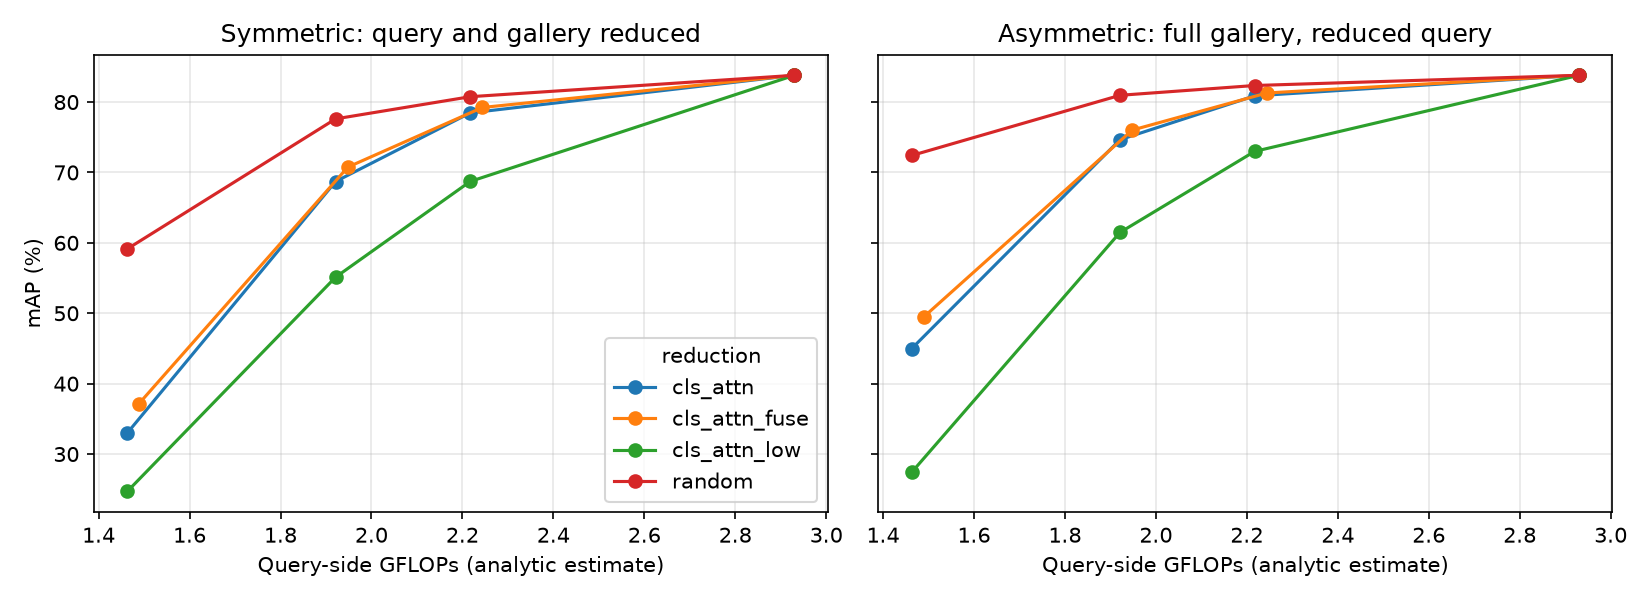

Source data for this figure (header and first rows):
mode, keep, final_tokens, gflops, img_s, sym_mAP, sym_R1, asym_mAP, asym_R1, q_cos
none, 1.0, 129, 2.93, 9022, 83.8, 93.91, 83.8, 93.91, 1.0
cls_attn, 0.8, 68, 2.217, 12097, 78.46, 91.81, 80.88, 92.25, 0.9317
cls_attn, 0.7, 46, 1.921, 13763, 68.71, 86.85, 74.65, 88.69, 0.8464
cls_attn, 0.5, 17, 1.463, 17097, 32.99, 59.83, 44.98, 58.02, 0.5871
cls_attn_fuse, 0.8, 70, 2.244, 11602, 79.23, 92.4, 81.29, 92.46, 0.9388
cls_attn_fuse, 0.7, 48, 1.948, 13234, 70.76, 88.09, 76.02, 89.58, 0.8603
cls_attn_fuse, 0.5, 19, 1.489, 16429, 37.18, 64.43, 49.45, 63.48, 0.6176
cls_attn_low, 0.8, 68, 2.217, 12087, 68.72, 86.07, 72.99, 85.72, 0.8091
cls_attn_low, 0.7, 46, 1.921, 13695, 55.12, 78.77, 61.48, 75.18, 0.6921
cls_attn_low, 0.5, 17, 1.463, 17067, 24.69, 48.28, 27.41, 34.44, 0.4311
random, 0.8, 68, 2.217, 12315, 80.76, 92.4, 82.35, 93.17, 0.9648
random, 0.7, 46, 1.921, 14001, 77.61, 91.09, 80.96, 92.01, 0.9317
random, 0.5, 17, 1.463, 17404, 59.14, 80.97, 72.41, 85.51, 0.7911
